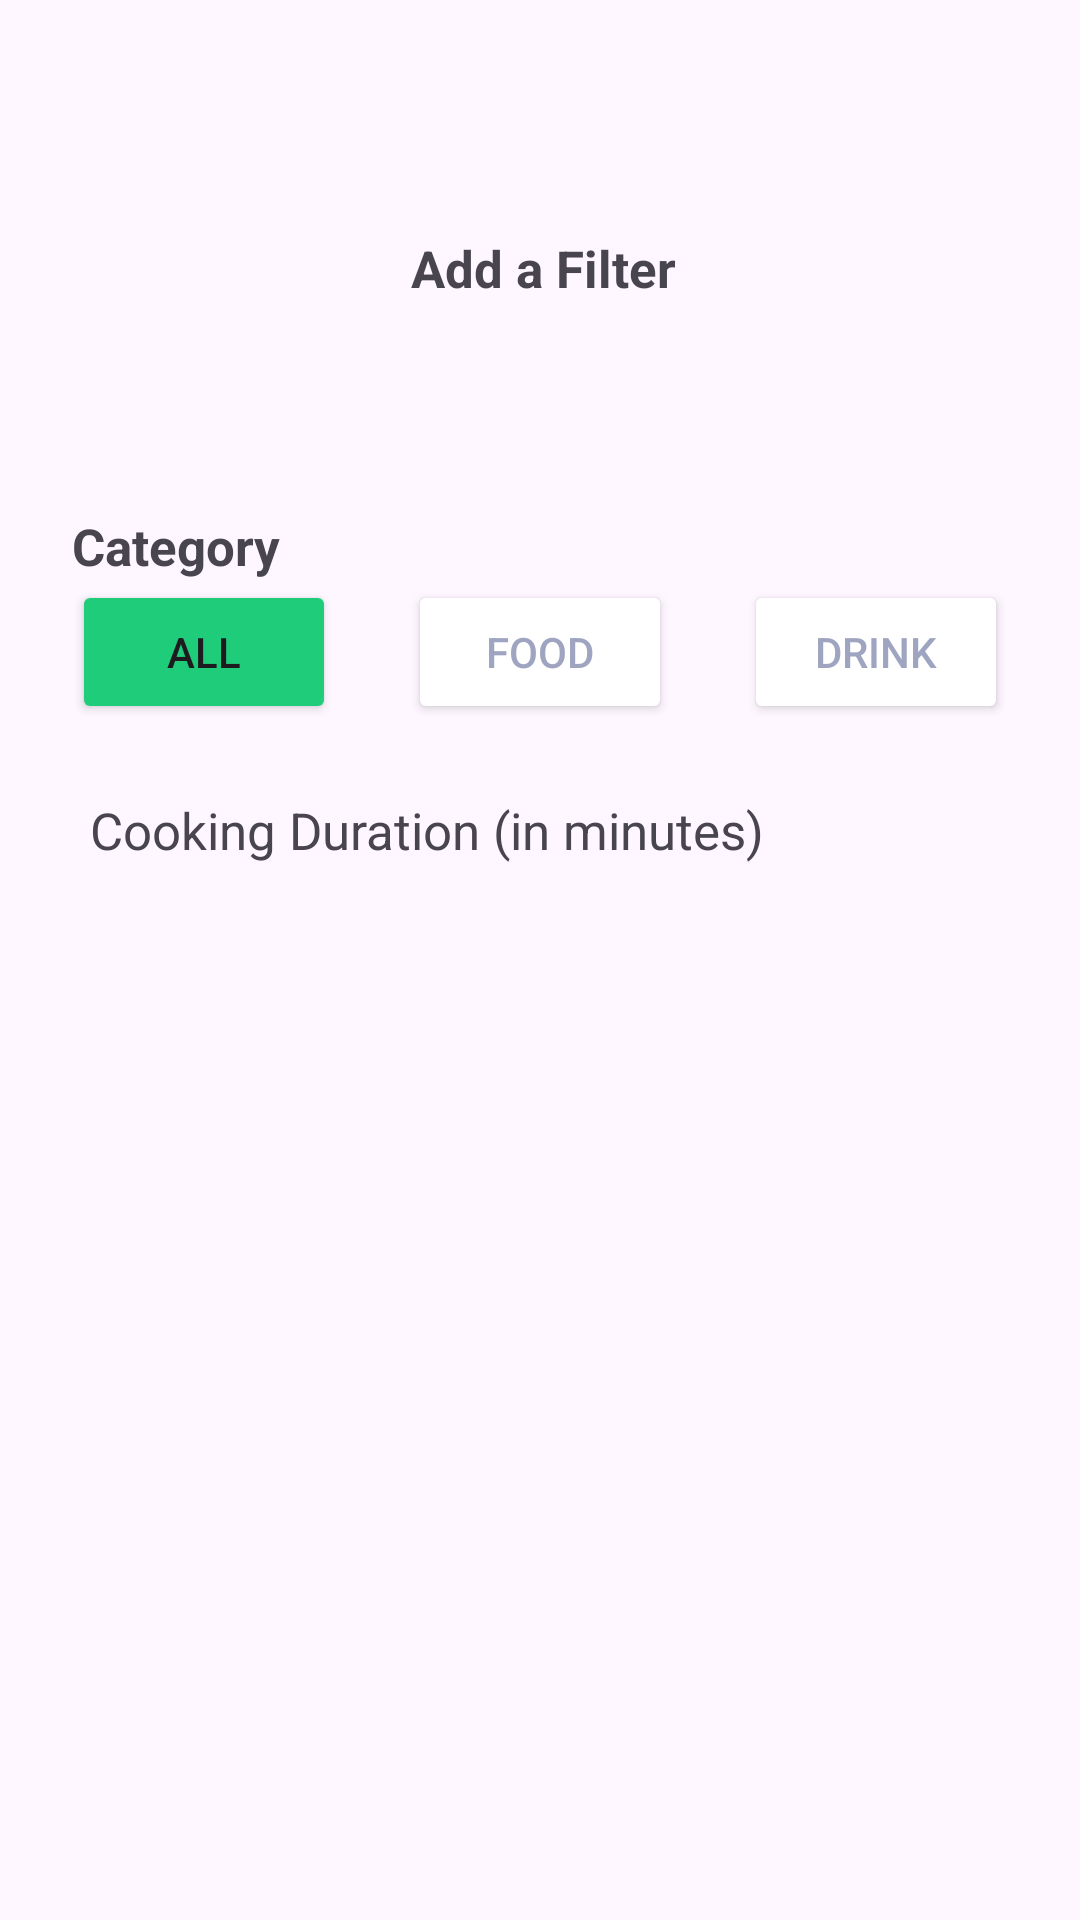

Produce the Android XML layout that renders to this screen, including the resource entries it uses.
<!-- AndroidManifest.xml: application theme Theme.Chefio -->
<!-- res/layout/ikrom.xml -->
<?xml version="1.0" encoding="utf-8"?>
<LinearLayout
    android:layout_height="match_parent"
    android:layout_width="match_parent"
    xmlns:android="http://schemas.android.com/apk/res/android"
    android:orientation="vertical">
    <TextView
        android:layout_width="wrap_content"
        android:layout_height="wrap_content"
        android:text="Add a Filter"
        android:layout_marginLeft="137dp"
        android:layout_marginTop="78dp"
        android:textSize="17sp"
        android:textStyle="bold" />
    <TextView
        android:layout_width="wrap_content"
        android:layout_height="wrap_content"
        android:text="Category"
        android:textStyle="bold"
        android:layout_marginLeft="24dp"
        android:layout_marginTop="70dp"
        android:textSize="17sp"/>
    <LinearLayout
        android:layout_width="wrap_content"
        android:layout_height="wrap_content"
        android:orientation="horizontal">
        <Button
            android:layout_width="wrap_content"
            android:layout_height="wrap_content"
            android:text="All"
            android:layout_marginLeft="24dp"
            android:backgroundTint="#1FCC79"/>
        <Button
            android:layout_width="wrap_content"
            android:layout_height="wrap_content"
            android:text="Food"
            android:layout_marginLeft="24dp"
            android:backgroundTint="#FFFFFF"
            android:textColor="#9FA5C0"/>
        <Button
            android:layout_width="wrap_content"
            android:layout_height="wrap_content"
            android:text="Drink"
            android:layout_marginLeft="24dp"
            android:backgroundTint="#FFFFFF"
            android:textColor="#9FA5C0"/>

    </LinearLayout>
    <LinearLayout
        android:layout_width="wrap_content"
        android:layout_height="wrap_content"
        android:orientation="vertical">
        <TextView
            android:layout_width="wrap_content"
            android:layout_height="wrap_content"
            android:text="Cooking Duration (in minutes)"
            android:layout_marginTop="24dp"
            android:layout_marginLeft="30dp"
            android:textSize="17sp"/>
    </LinearLayout>
</LinearLayout>
<!-- resources referenced by this layout -->
<resources>
  <style name="Theme.Chefio" parent="Base.Theme.Chefio" />
  <style name="Base.Theme.Chefio" parent="Theme.Material3.DayNight.NoActionBar">
          
          
      </style>
</resources>
